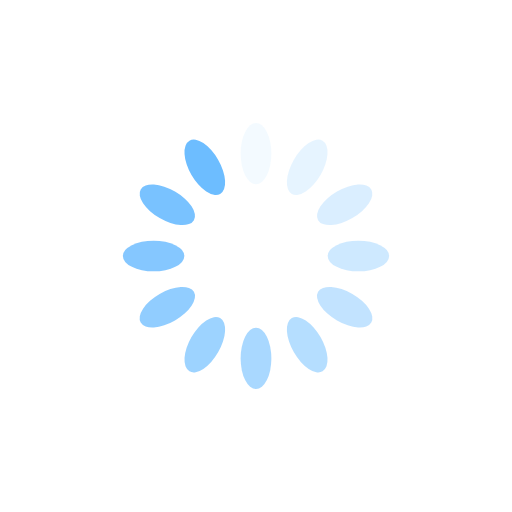
t = 0.00 s
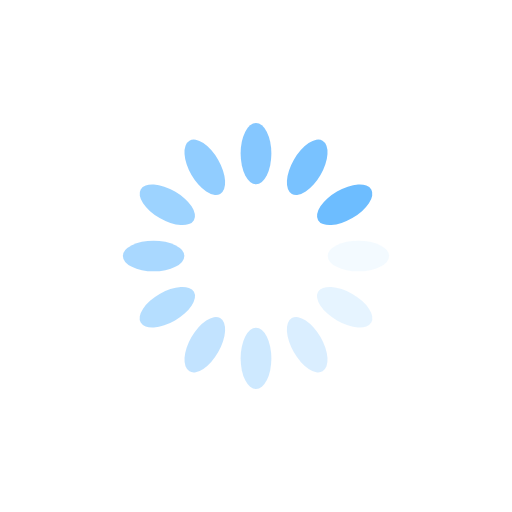
t = 0.25 s
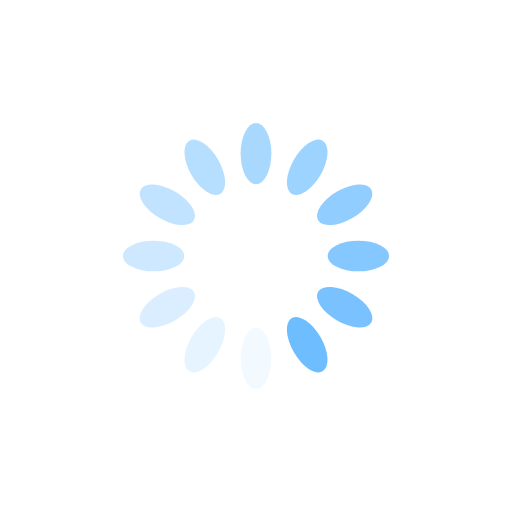
t = 0.50 s
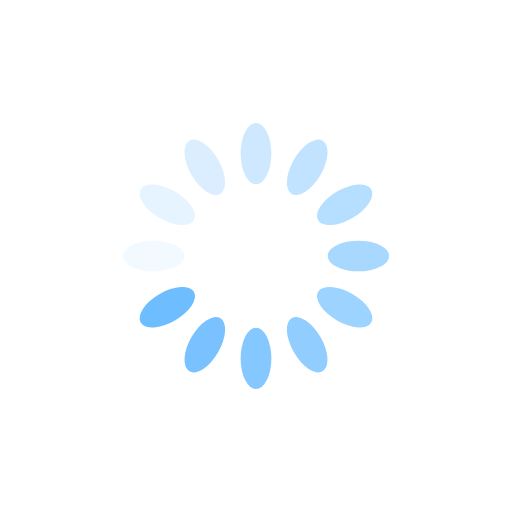
t = 0.75 s

The animated SVG that drew these frames (rendered in a browser with its animation timeline set to each time). Animation: 12 SMIL elements (animate=12); one cycle of 1.00 s, repeats indefinitely.

<svg xmlns="http://www.w3.org/2000/svg" viewBox="0 0 100 100" preserveAspectRatio="xMidYMid" width="109" height="109" style="shape-rendering: auto; display: block; background: rgb(255, 255, 255);" xmlns:xlink="http://www.w3.org/1999/xlink"><g><g transform="rotate(0 50 50)">
  <rect fill="#6dbdff" height="12" width="6" ry="6" rx="3" y="24" x="47">
    <animate repeatCount="indefinite" begin="-0.9166666666666666s" dur="1s" keyTimes="0;1" values="1;0" attributeName="opacity"></animate>
  </rect>
</g><g transform="rotate(30 50 50)">
  <rect fill="#6dbdff" height="12" width="6" ry="6" rx="3" y="24" x="47">
    <animate repeatCount="indefinite" begin="-0.8333333333333334s" dur="1s" keyTimes="0;1" values="1;0" attributeName="opacity"></animate>
  </rect>
</g><g transform="rotate(60 50 50)">
  <rect fill="#6dbdff" height="12" width="6" ry="6" rx="3" y="24" x="47">
    <animate repeatCount="indefinite" begin="-0.75s" dur="1s" keyTimes="0;1" values="1;0" attributeName="opacity"></animate>
  </rect>
</g><g transform="rotate(90 50 50)">
  <rect fill="#6dbdff" height="12" width="6" ry="6" rx="3" y="24" x="47">
    <animate repeatCount="indefinite" begin="-0.6666666666666666s" dur="1s" keyTimes="0;1" values="1;0" attributeName="opacity"></animate>
  </rect>
</g><g transform="rotate(120 50 50)">
  <rect fill="#6dbdff" height="12" width="6" ry="6" rx="3" y="24" x="47">
    <animate repeatCount="indefinite" begin="-0.5833333333333334s" dur="1s" keyTimes="0;1" values="1;0" attributeName="opacity"></animate>
  </rect>
</g><g transform="rotate(150 50 50)">
  <rect fill="#6dbdff" height="12" width="6" ry="6" rx="3" y="24" x="47">
    <animate repeatCount="indefinite" begin="-0.5s" dur="1s" keyTimes="0;1" values="1;0" attributeName="opacity"></animate>
  </rect>
</g><g transform="rotate(180 50 50)">
  <rect fill="#6dbdff" height="12" width="6" ry="6" rx="3" y="24" x="47">
    <animate repeatCount="indefinite" begin="-0.4166666666666667s" dur="1s" keyTimes="0;1" values="1;0" attributeName="opacity"></animate>
  </rect>
</g><g transform="rotate(210 50 50)">
  <rect fill="#6dbdff" height="12" width="6" ry="6" rx="3" y="24" x="47">
    <animate repeatCount="indefinite" begin="-0.3333333333333333s" dur="1s" keyTimes="0;1" values="1;0" attributeName="opacity"></animate>
  </rect>
</g><g transform="rotate(240 50 50)">
  <rect fill="#6dbdff" height="12" width="6" ry="6" rx="3" y="24" x="47">
    <animate repeatCount="indefinite" begin="-0.25s" dur="1s" keyTimes="0;1" values="1;0" attributeName="opacity"></animate>
  </rect>
</g><g transform="rotate(270 50 50)">
  <rect fill="#6dbdff" height="12" width="6" ry="6" rx="3" y="24" x="47">
    <animate repeatCount="indefinite" begin="-0.16666666666666666s" dur="1s" keyTimes="0;1" values="1;0" attributeName="opacity"></animate>
  </rect>
</g><g transform="rotate(300 50 50)">
  <rect fill="#6dbdff" height="12" width="6" ry="6" rx="3" y="24" x="47">
    <animate repeatCount="indefinite" begin="-0.08333333333333333s" dur="1s" keyTimes="0;1" values="1;0" attributeName="opacity"></animate>
  </rect>
</g><g transform="rotate(330 50 50)">
  <rect fill="#6dbdff" height="12" width="6" ry="6" rx="3" y="24" x="47">
    <animate repeatCount="indefinite" begin="0s" dur="1s" keyTimes="0;1" values="1;0" attributeName="opacity"></animate>
  </rect>
</g><g></g></g><!-- [ldio] generated by https://loading.io --></svg>
